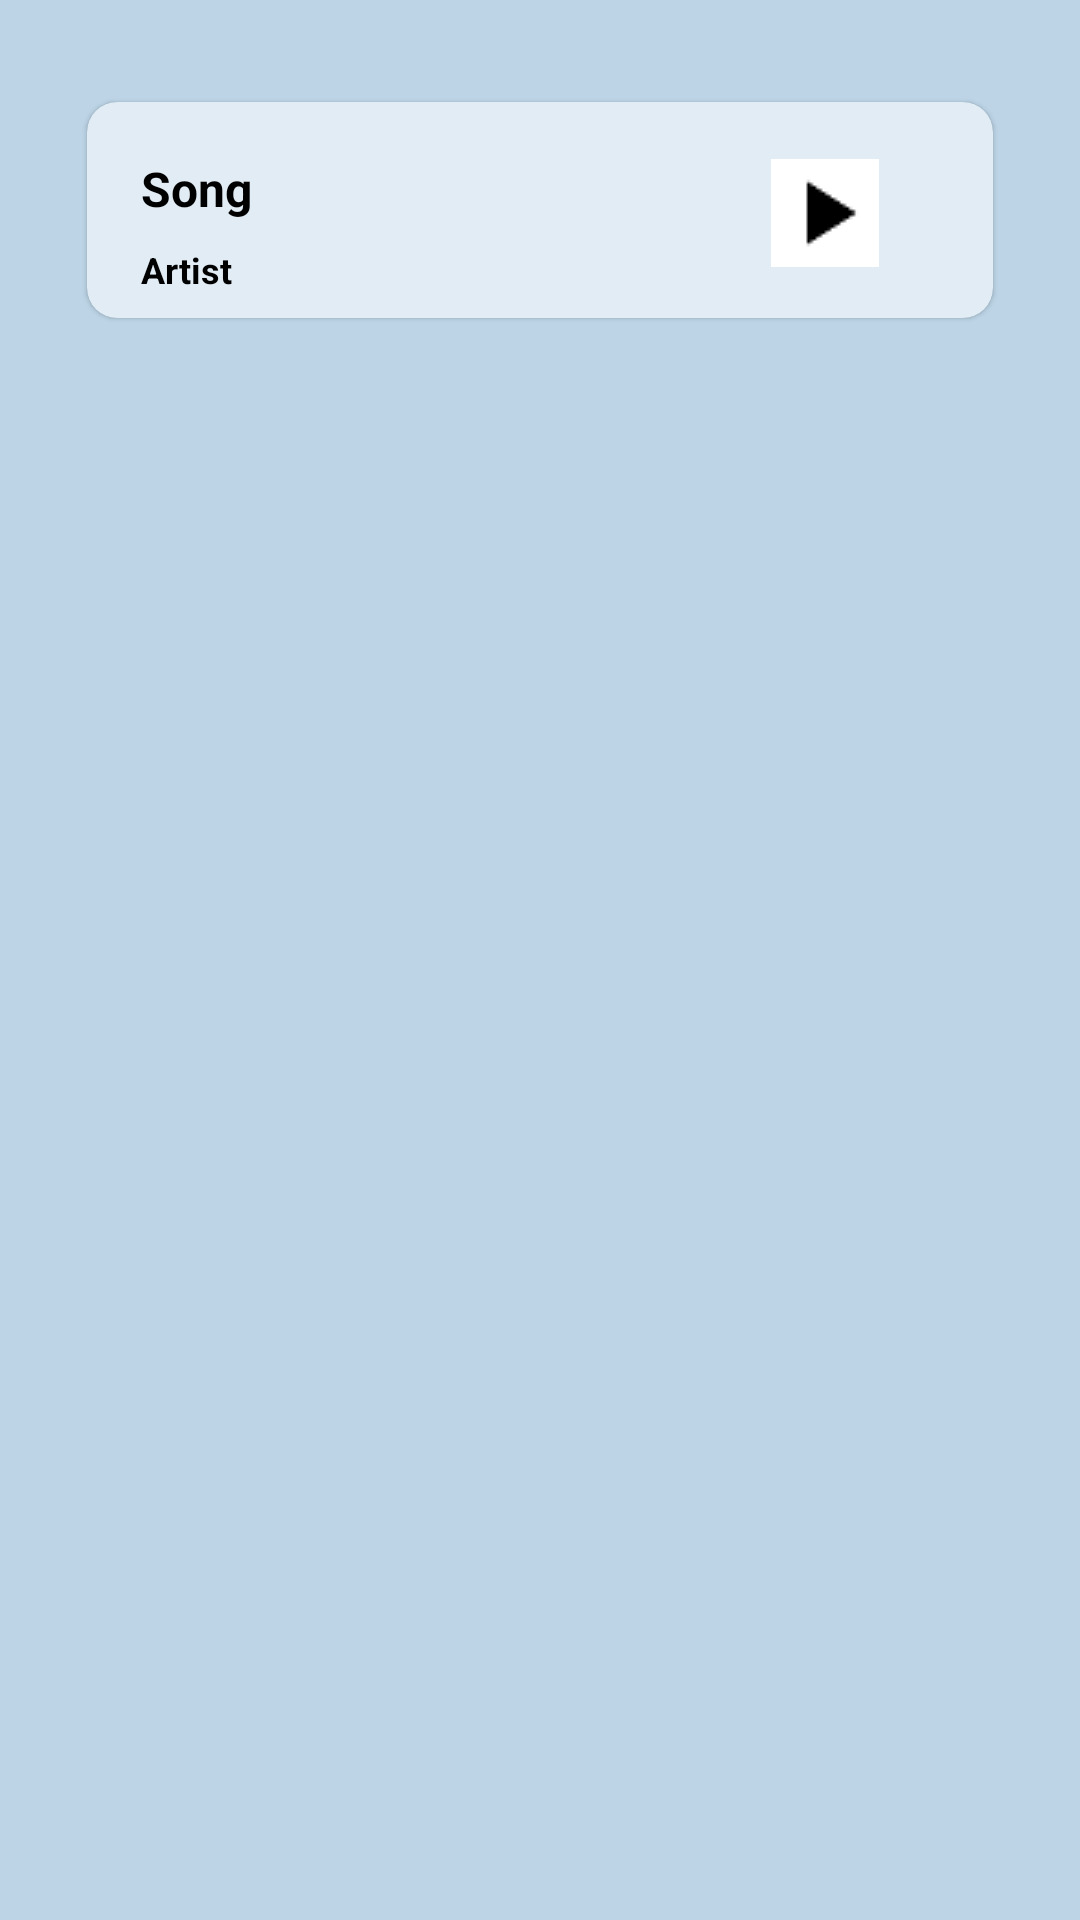

Here is an Android app screen rendered from its layout file. Give the layout XML and the strings, colors and styles it references.
<!-- AndroidManifest.xml: activity theme myTheme -->
<!-- res/layout/activity_main.xml -->
<?xml version="1.0" encoding="utf-8"?>
<LinearLayout xmlns:android="http://schemas.android.com/apk/res/android"
    xmlns:app="http://schemas.android.com/apk/res-auto"
    android:id="@+id/container"
    style="@style/Linear_main">

    <android.support.v7.widget.CardView
        android:id="@+id/cardView"
        app:cardBackgroundColor="@color/pale_blue"
        app:cardCornerRadius="@dimen/CardCornerSmall"
        app:cardMaxElevation="@dimen/CardMaxElevationLow"
        app:cardElevation="@dimen/CardElevationLow"
        app:contentPadding="@dimen/ContentPaddingSmall"
        app:contentPaddingBottom="@dimen/ContentPaddingBottomSmall"
        app:cardPreventCornerOverlap="true"
        app:cardUseCompatPadding="true"
        style="@style/cardView">


        <RelativeLayout style="@style/Relative_main">

            <TextView
                android:id="@+id/song_text_view"
                android:text="@string/song"
                style="@style/SongTextView" />

            <TextView
                android:id="@+id/artist_text_view"
                android:text="@string/artist"
                style="@style/ArtistTextView" />

            <ImageView
                android:src="@drawable/play_arrow2"
                style="@style/ImageView_main" />


        </RelativeLayout>
    </android.support.v7.widget.CardView>
</LinearLayout>
<!-- resources referenced by this layout -->
<resources>
  <color name="pale_blue">#e1ecf4</color>
  <dimen name="CardCornerSmall">10dp</dimen>
  <dimen name="CardElevationLow">1dp</dimen>
  <dimen name="CardMaxElevationLow">10dp</dimen>
  <dimen name="ContentPaddingBottomSmall">8dp</dimen>
  <dimen name="ContentPaddingSmall">10dp</dimen>
  <!-- drawable play_arrow2: png bitmap (drawable, 331 bytes) -->
  <string name="artist">Artist</string>
  <string name="song">Song</string>
  <style name="ArtistTextView">
          <item name="android:layout_width">wrap_content</item>
          <item name="android:layout_height">wrap_content</item>
          <item name="android:layout_below">@+id/song_text_view</item>
          <item name="android:layout_marginTop">8dp</item>
          <item name="android:textColor">#000000</item>
          <item name="android:textSize">12sp</item>
          <item name="android:textStyle">bold</item>
      </style>
  <style name="ImageView_main">
          <item name="android:layout_width">wrap_content</item>
          <item name="android:layout_height">wrap_content</item>
          <item name="android:layout_alignParentEnd">true</item>
          <item name="android:layout_centerVertical">true</item>
          <item name="android:layout_marginEnd">20dp</item>
          <item name="android:layout_alignParentRight">true</item>
          <item name="android:layout_marginRight">20dp</item>
      </style>
  <style name="Linear_main">
          <item name="android:layout_width">match_parent</item>
          <item name="android:layout_height">match_parent</item>
          <item name="android:background">@color/blue_grey</item>
          <item name="android:orientation">vertical</item>
          <item name="android:padding">16dp</item>
      </style>
  <style name="Relative_main">
          <item name="android:layout_width">match_parent</item>
          <item name="android:layout_height">wrap_content</item>
          <item name="android:layout_centerInParent">true</item>
          <item name="android:paddingEnd">8dp</item>
          <item name="android:paddingLeft">8dp</item>
          <item name="android:paddingStart">8dp</item>
      </style>
  <style name="SongTextView">
          <item name="android:layout_width">wrap_content</item>
          <item name="android:layout_height">wrap_content</item>
          <item name="android:layout_marginTop">8dp</item>
          <item name="android:textColor">#000000</item>
          <item name="android:textSize">16sp</item>
          <item name="android:textStyle">bold</item>
      </style>
  <style name="cardView">
          <item name="android:layout_width">match_parent</item>
          <item name="android:layout_height">wrap_content</item>
      </style>
  <style name="myTheme" parent="Theme.AppCompat.NoActionBar" />
  <color name="blue_grey">#bcd4e6</color>
</resources>
